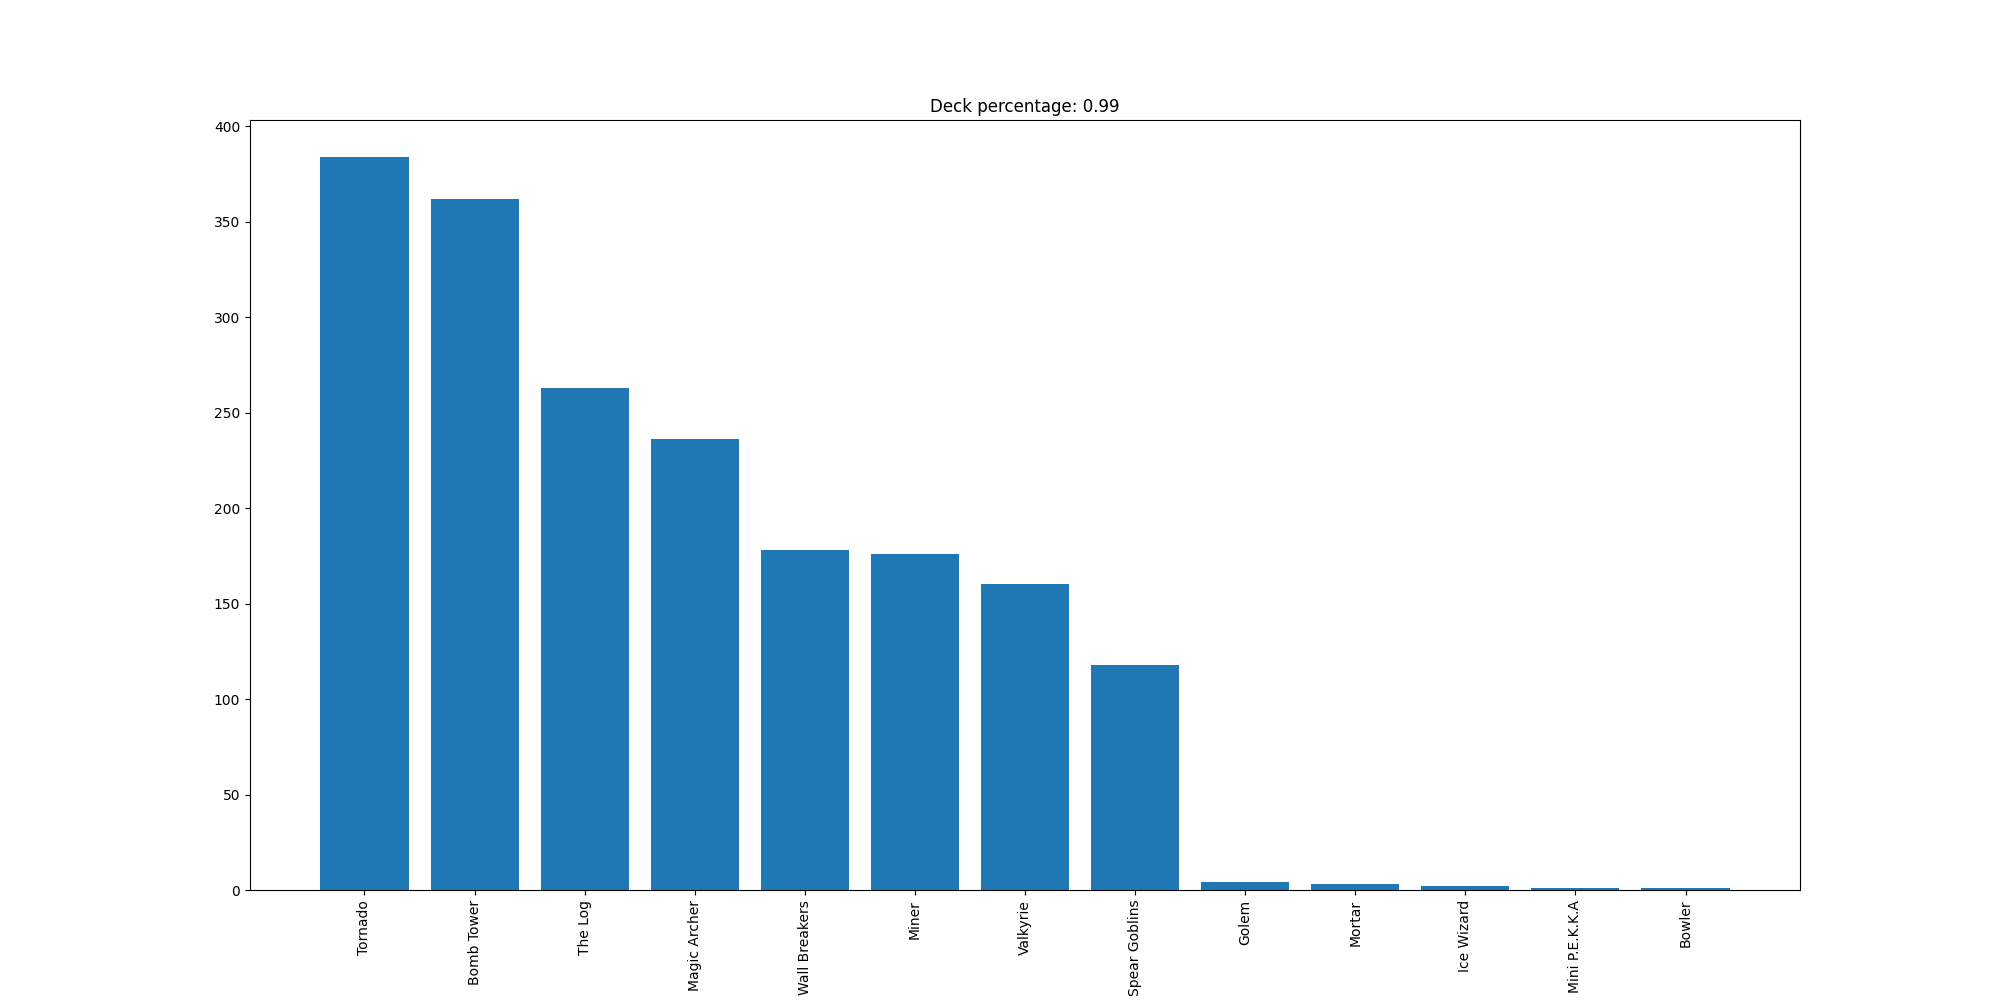

The data file committed next to this chart (first rows):
Tornado, 384
Bomb Tower, 362
The Log, 263
Magic Archer, 236
Wall Breakers, 178
Miner, 176
Valkyrie, 160
Spear Goblins, 118
Golem, 4
Mortar, 3
Ice Wizard, 2
Mini P.E.K.K.A, 1
Bowler, 1
